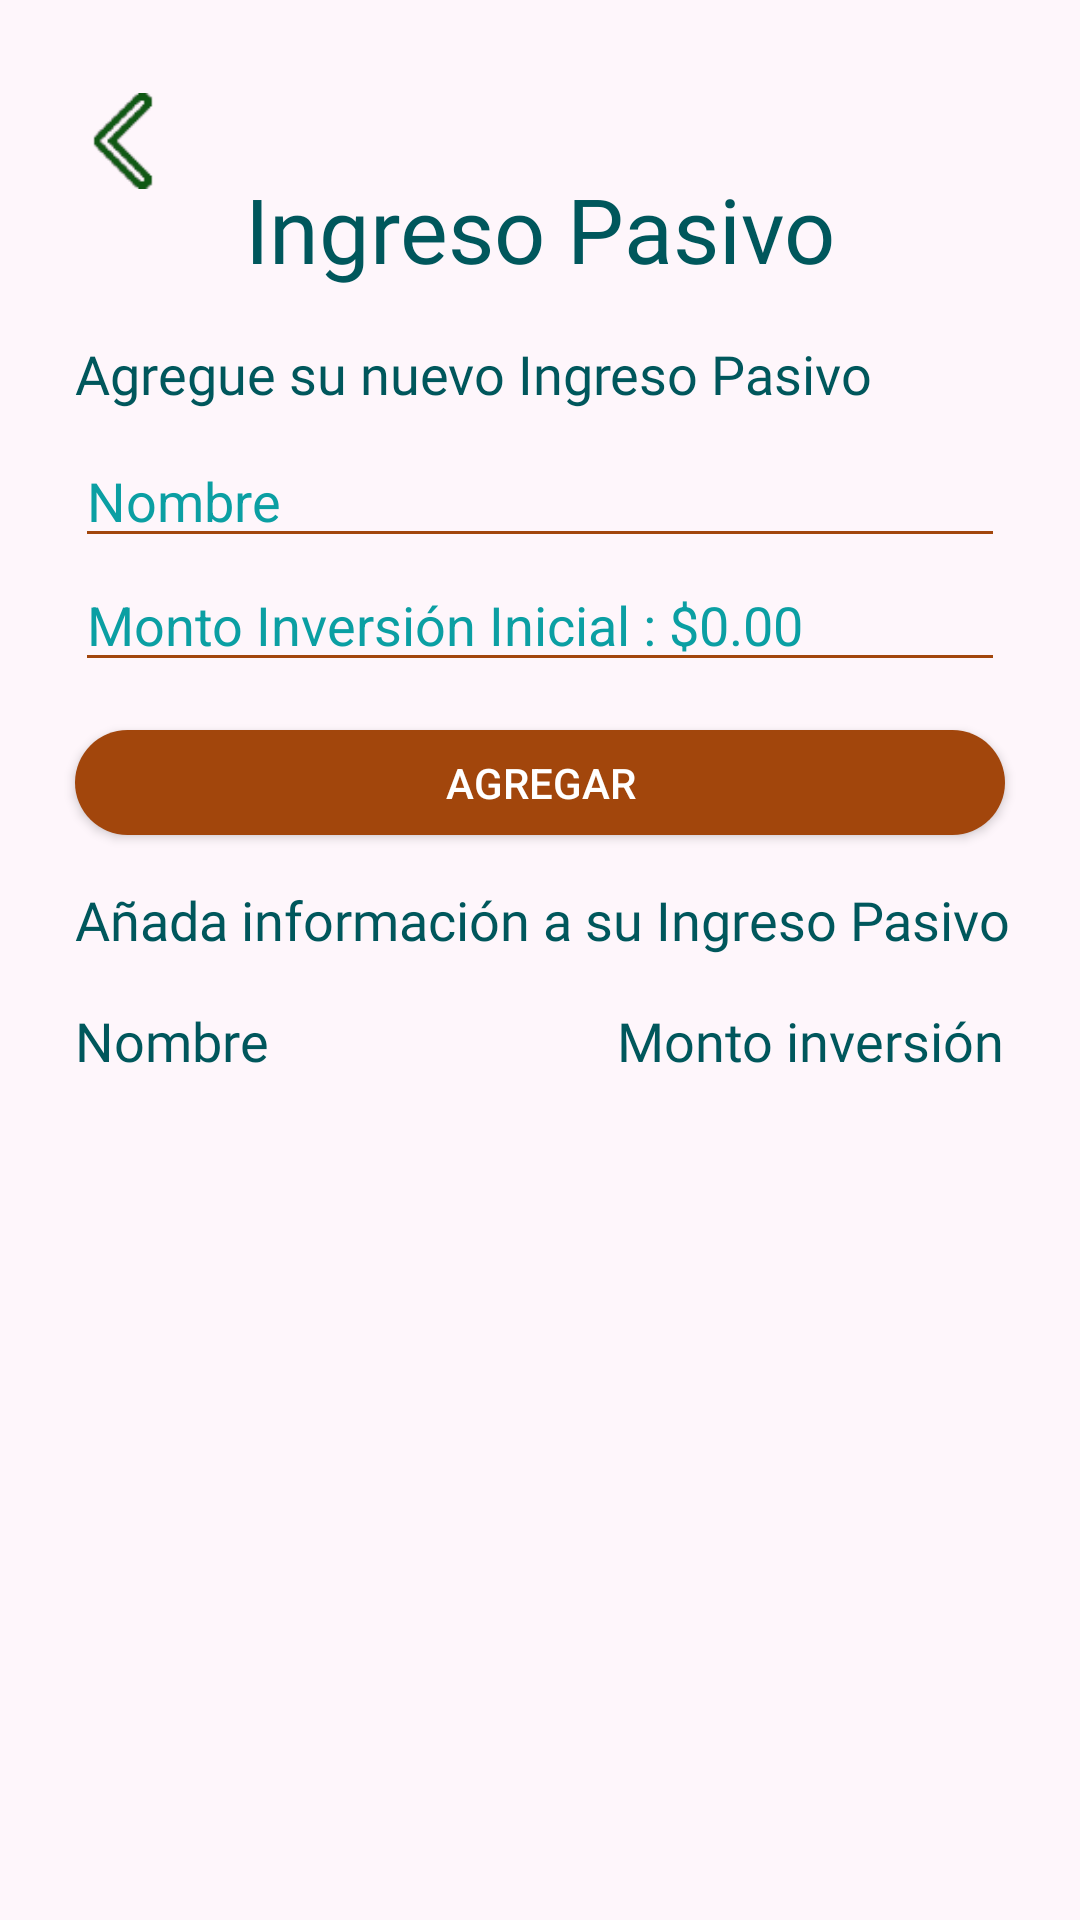

Write the Android layout XML for this screen, with the resource values it uses.
<!-- AndroidManifest.xml: application theme Theme.AppCompat.NoActionBar -->
<!-- res/layout/activity_pasivos.xml -->
<?xml version="1.0" encoding="utf-8"?>
<androidx.constraintlayout.widget.ConstraintLayout
    xmlns:android="http://schemas.android.com/apk/res/android"
    xmlns:app="http://schemas.android.com/apk/res-auto"
    xmlns:tools="http://schemas.android.com/tools"
    android:layout_width="match_parent"
    android:layout_height="match_parent"
    android:orientation="vertical"
    android:background="@color/colorFondo"
    tools:context="com.example.moneymapp.pasivos.Pasivos" >

    <ImageView
        android:id="@+id/imgvPresupuesto4"
        android:layout_width="32dp"
        android:layout_height="38dp"
        android:layout_marginStart="25dp"
        android:layout_marginTop="28dp"
        android:onClick="irMenuPrincipal"
        app:layout_constraintStart_toStartOf="parent"
        app:layout_constraintTop_toTopOf="parent"
        app:srcCompat="@drawable/flecha2" />

    <TextView
        android:id="@+id/textView19"
        android:layout_width="wrap_content"
        android:layout_height="wrap_content"
        android:layout_marginTop="16dp"
        android:layout_marginEnd="25dp"
        android:fontFamily="@font/arialbold"
        android:text="Monto inversión"
        android:textColor="@color/colorLetras"
        android:textSize="18sp"
        app:layout_constraintEnd_toEndOf="parent"
        app:layout_constraintTop_toBottomOf="@+id/txvPrueba" />

    <TextView
        android:id="@+id/txvPrueba"
        android:layout_width="wrap_content"
        android:layout_height="wrap_content"
        android:layout_marginStart="25dp"
        android:layout_marginTop="16dp"
        android:layout_marginEnd="108dp"
        android:fontFamily="@font/arialbold"
        android:text="Añada información a su Ingreso Pasivo"
        android:textColor="@color/colorLetras"
        android:textSize="18sp"
        app:layout_constraintEnd_toEndOf="parent"
        app:layout_constraintHorizontal_bias="0.0"
        app:layout_constraintStart_toStartOf="parent"
        app:layout_constraintTop_toBottomOf="@+id/btnAgregarpasivos" />

    <ListView
        android:id="@+id/listPasivos"
        android:layout_width="362dp"
        android:layout_height="380dp"
        android:layout_marginStart="25dp"
        android:layout_marginTop="8dp"
        android:layout_marginEnd="25dp"
        android:backgroundTint="@color/colorPrimary"
        app:layout_constraintEnd_toEndOf="parent"
        app:layout_constraintHorizontal_bias="0.0"
        app:layout_constraintStart_toStartOf="parent"
        app:layout_constraintTop_toBottomOf="@+id/textView19" />

    <EditText
        android:id="@+id/edTNamep"
        android:layout_width="match_parent"
        android:layout_height="wrap_content"
        android:layout_marginStart="25dp"
        android:layout_marginTop="8dp"
        android:layout_marginEnd="25dp"
        android:ems="10"
        android:hint="Nombre"
        android:backgroundTint="@color/colorPrimary"
        android:inputType="textPersonName"
        android:textColor="@color/colorLetras"
        android:textColorHint="@color/colorHint"
        app:layout_constraintEnd_toEndOf="parent"
        app:layout_constraintHorizontal_bias="1.0"
        app:layout_constraintStart_toStartOf="parent"
        app:layout_constraintTop_toBottomOf="@+id/txvPrueba5" />

    <Button
        android:id="@+id/btnAgregarpasivos"
        android:layout_width="match_parent"
        android:layout_height="35dp"
        android:layout_marginStart="25dp"
        android:layout_marginTop="16dp"
        android:layout_marginEnd="25dp"
        android:background="@drawable/button_rounded"
        android:onClick="verificaPasivo"
        android:text="agregar"
        app:layout_constraintEnd_toEndOf="parent"
        app:layout_constraintStart_toStartOf="parent"
        app:layout_constraintTop_toBottomOf="@+id/edtMontop" />

    <EditText
        android:id="@+id/edtMontop"
        android:layout_width="match_parent"
        android:layout_height="wrap_content"
        android:layout_marginStart="25dp"
        android:layout_marginEnd="25dp"
        android:backgroundTint="@color/colorPrimary"
        android:ems="10"
        android:hint="Monto Inversión Inicial : $0.00"
        android:inputType="number"
        android:textColor="@color/colorLetras"
        android:textColorHint="@color/colorHint"
        app:layout_constraintEnd_toEndOf="parent"
        app:layout_constraintHorizontal_bias="1.0"
        app:layout_constraintStart_toStartOf="parent"
        app:layout_constraintTop_toBottomOf="@+id/edTNamep" />

    <TextView
        android:id="@+id/txvPrueba5"
        android:layout_width="wrap_content"
        android:layout_height="wrap_content"
        android:layout_marginStart="25dp"
        android:layout_marginTop="16dp"
        android:layout_marginEnd="128dp"
        android:fontFamily="@font/arialbold"
        android:text="Agregue su nuevo Ingreso Pasivo"
        android:textColor="@color/colorLetras"
        android:textSize="18sp"
        app:layout_constraintEnd_toEndOf="parent"
        app:layout_constraintHorizontal_bias="0.0"
        app:layout_constraintStart_toStartOf="parent"
        app:layout_constraintTop_toBottomOf="@+id/textView7" />

    <TextView
        android:id="@+id/textView7"
        android:layout_width="wrap_content"
        android:layout_height="wrap_content"
        android:layout_marginTop="56dp"
        android:fontFamily="@font/arialbold"
        android:text="Ingreso Pasivo"
        android:textColor="@color/colorLetras"
        android:textSize="30sp"
        app:layout_constraintEnd_toEndOf="parent"
        app:layout_constraintStart_toStartOf="parent"
        app:layout_constraintTop_toTopOf="parent" />

    <TextView
        android:id="@+id/textView18"
        android:layout_width="wrap_content"
        android:layout_height="wrap_content"
        android:layout_marginStart="25dp"
        android:layout_marginTop="16dp"
        android:fontFamily="@font/arialbold"
        android:text="Nombre"
        android:textColor="@color/colorLetras"
        android:textSize="18sp"
        app:layout_constraintStart_toStartOf="parent"
        app:layout_constraintTop_toBottomOf="@+id/txvPrueba" />

</androidx.constraintlayout.widget.ConstraintLayout>
<!-- resources referenced by this layout -->
<resources>
  <color name="colorFondo">#fef6fb</color>
  <color name="colorHint">#0B9FA3</color>
  <color name="colorLetras">#00575C</color>
  <color name="colorPrimary">#A2460C</color>
  <!-- drawable button_rounded (drawable) -->
  <?xml version="1.0" encoding="utf-8"?>
  <shape xmlns:android="http://schemas.android.com/apk/res/android">
      <corners android:radius="20dp"/>
      <solid android:color="#A2460C"/>
  </shape>
  <!-- drawable flecha2: png bitmap (drawable-v24, 2067 bytes) -->
</resources>
